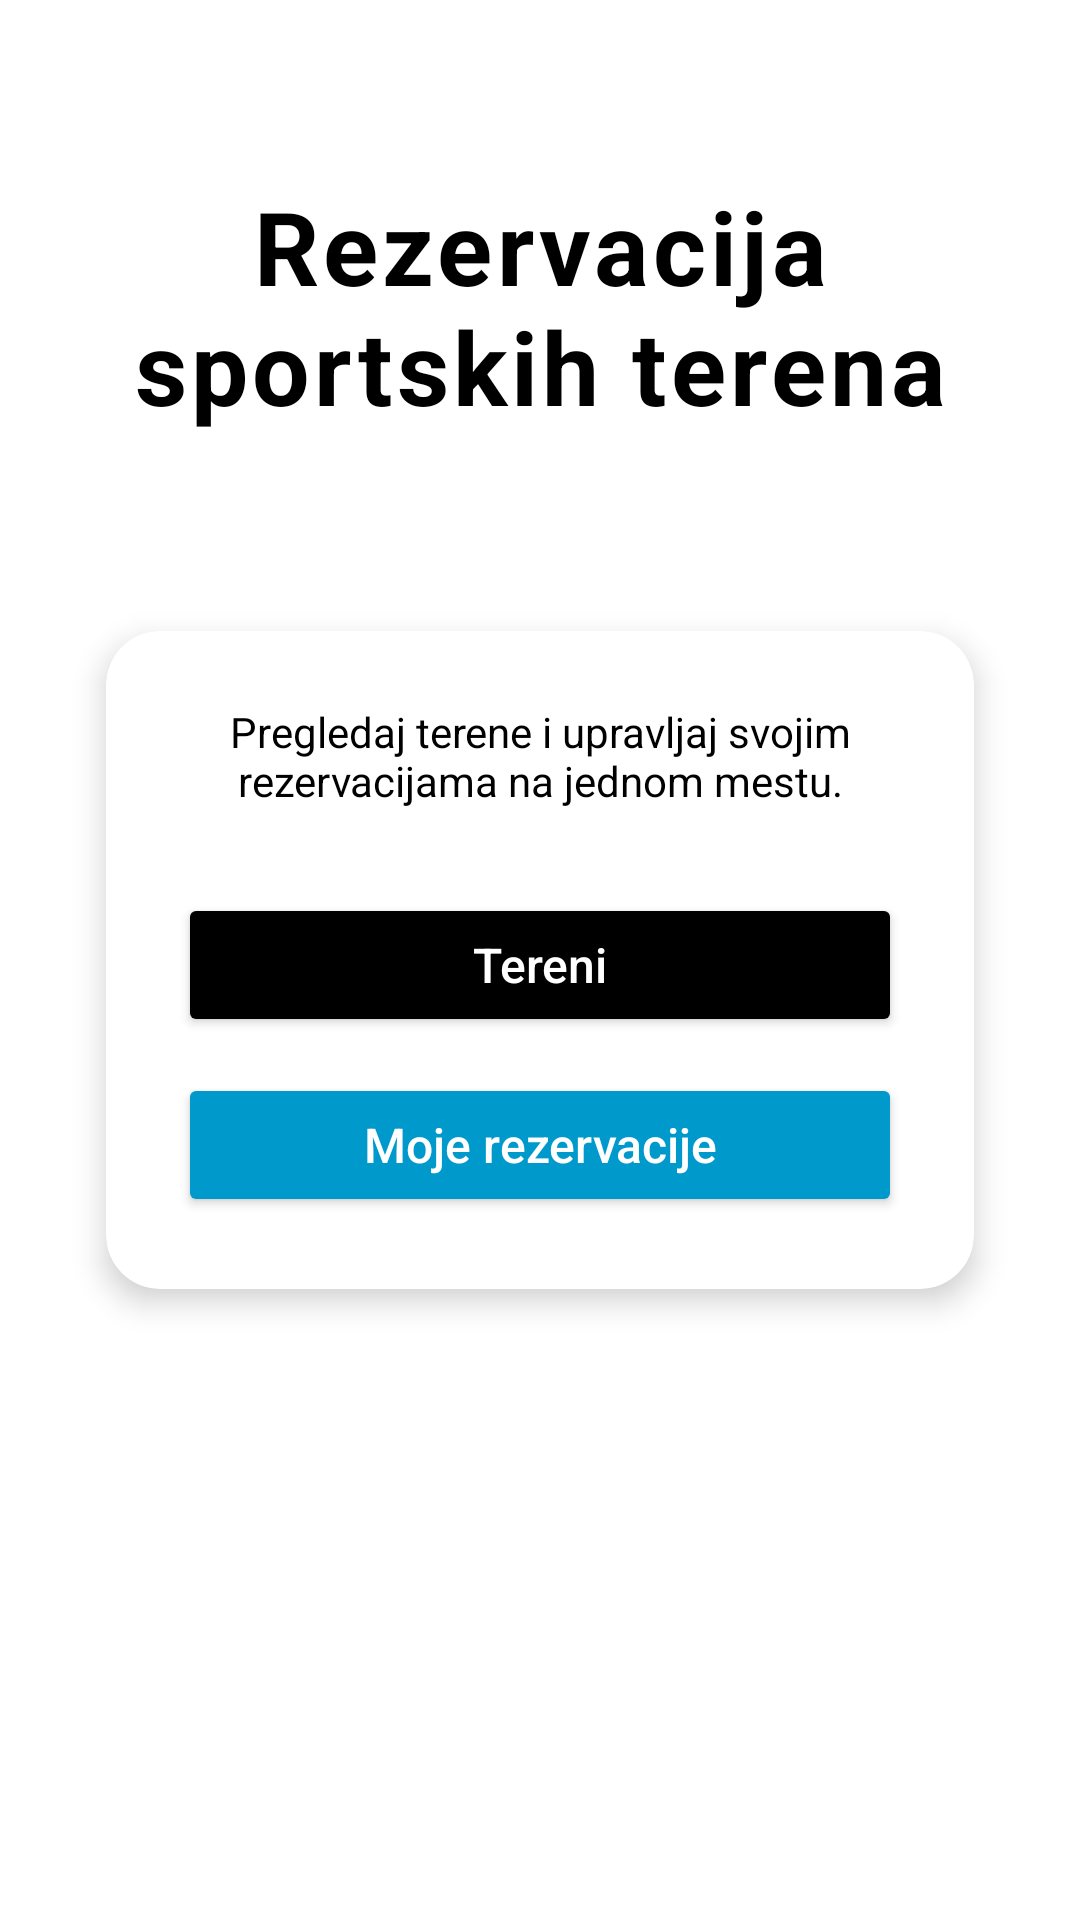

Here is an Android app screen rendered from its layout file. Give the layout XML and the strings, colors and styles it references.
<!-- AndroidManifest.xml: application theme Theme.SportFieldReservation -->
<!-- res/layout/activity_main.xml -->
<?xml version="1.0" encoding="utf-8"?>
<androidx.constraintlayout.widget.ConstraintLayout xmlns:android="http://schemas.android.com/apk/res/android"
    xmlns:app="http://schemas.android.com/apk/res-auto"
    xmlns:tools="http://schemas.android.com/tools"
    android:id="@+id/main_root"
    android:layout_width="match_parent"
    android:layout_height="match_parent"
    android:background="@color/bg_primary"
    android:padding="16dp"
    tools:context=".activities.MainActivity">

    <TextView
        android:id="@+id/tvTitle"
        android:layout_width="wrap_content"
        android:layout_height="wrap_content"
        android:gravity="center"
        android:letterSpacing="0.04"
        android:paddingBottom="8dp"
        android:text="Rezervacija sportskih terena"
        android:textColor="@color/text_primary"
        android:textSize="34sp"
        android:textStyle="bold"
        app:layout_constraintBottom_toTopOf="@+id/cardMain"
        app:layout_constraintEnd_toEndOf="parent"
        app:layout_constraintStart_toStartOf="parent"
        app:layout_constraintTop_toTopOf="parent" />

    <androidx.cardview.widget.CardView
        android:id="@+id/cardMain"
        android:layout_width="0dp"
        android:layout_height="wrap_content"
        android:layout_margin="8dp"
        app:cardBackgroundColor="@color/card_bg"
        app:cardCornerRadius="18dp"
        app:cardElevation="6dp"
        app:cardUseCompatPadding="true"
        app:layout_constraintBottom_toBottomOf="parent"
        app:layout_constraintEnd_toEndOf="parent"
        app:layout_constraintStart_toStartOf="parent"
        app:layout_constraintTop_toTopOf="parent">

        <LinearLayout
            android:layout_width="match_parent"
            android:layout_height="wrap_content"
            android:gravity="center_horizontal"
            android:orientation="vertical"
            android:padding="24dp">

            
            <TextView
                android:id="@+id/tvSubtitle"
                android:layout_width="match_parent"
                android:layout_height="wrap_content"
                android:gravity="center"
                android:paddingBottom="20dp"
                android:text="Pregledaj terene i upravljaj svojim rezervacijama na jednom mestu."
                android:textColor="@color/text_primary"
                android:textSize="14sp" />

            
            <Button
                android:id="@+id/btnFields"
                android:layout_width="match_parent"
                android:layout_height="wrap_content"
                android:layout_marginTop="8dp"
                android:backgroundTint="@color/btn_primary"
                android:padding="12dp"
                android:text="Tereni"
                android:textAllCaps="false"
                android:textColor="@android:color/white"
                android:textSize="16sp" />

            
            <Button
                android:id="@+id/btnReservations"
                android:layout_width="match_parent"
                android:layout_height="wrap_content"
                android:layout_marginTop="12dp"
                android:backgroundTint="@color/btn_secondary"
                android:padding="12dp"
                android:text="Moje rezervacije"
                android:textAllCaps="false"
                android:textColor="@android:color/white"
                android:textSize="16sp" />

        </LinearLayout>

    </androidx.cardview.widget.CardView>

</androidx.constraintlayout.widget.ConstraintLayout>
<!-- resources referenced by this layout -->
<resources>
  <color name="bg_primary">#FFFFFF</color>
  <color name="btn_primary">#000000</color>
  <color name="btn_secondary">#ff0099cc</color>
  <color name="card_bg">#FFFFFF</color>
  <color name="text_primary">#000000</color>
  <style name="Theme.SportFieldReservation" parent="Base.Theme.SportFieldReservation" />
  <style name="Base.Theme.SportFieldReservation" parent="Theme.Material3.DayNight.NoActionBar">
          
          
      </style>
</resources>
